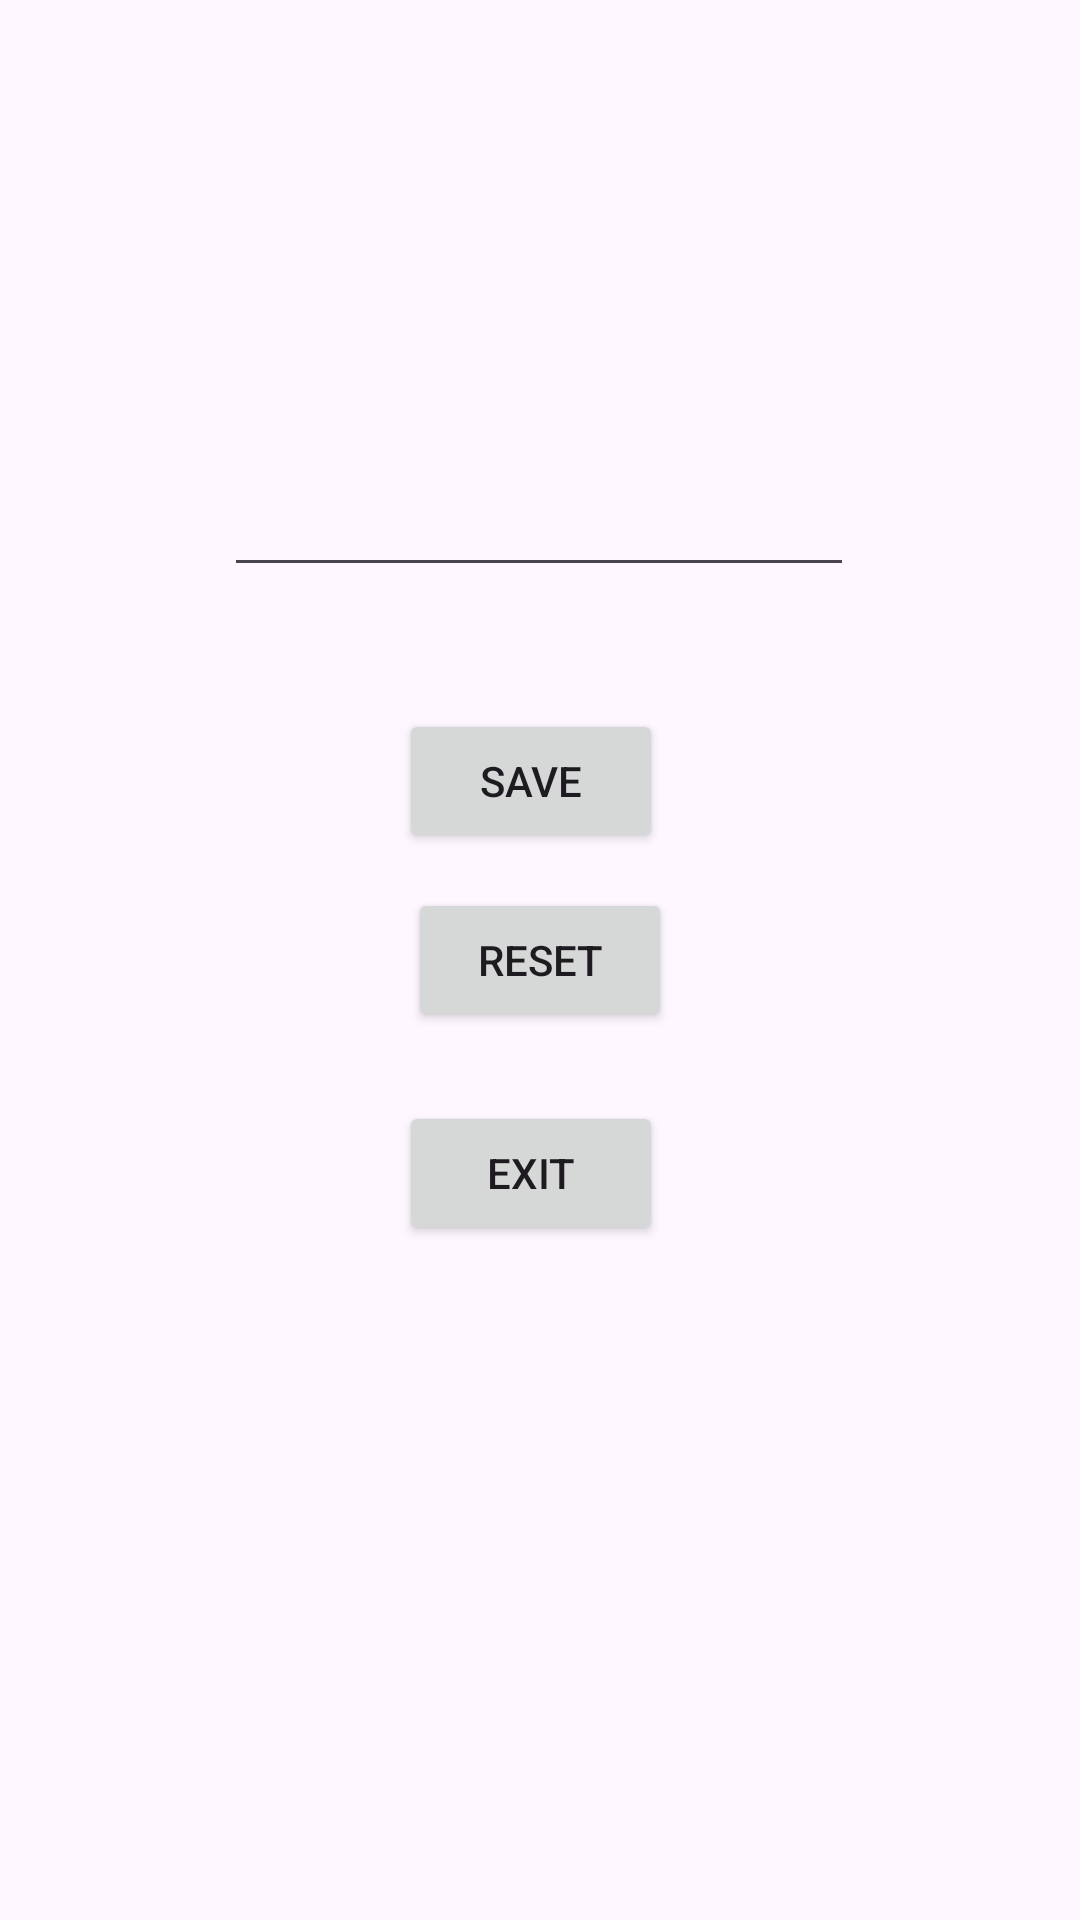

Here is an Android app screen rendered from its layout file. Give the layout XML and the strings, colors and styles it references.
<!-- AndroidManifest.xml: application theme Theme.Internal_files -->
<!-- res/layout/activity_main.xml -->
<?xml version="1.0" encoding="utf-8"?>
<androidx.constraintlayout.widget.ConstraintLayout xmlns:android="http://schemas.android.com/apk/res/android"
    xmlns:app="http://schemas.android.com/apk/res-auto"
    xmlns:tools="http://schemas.android.com/tools"
    android:id="@+id/main"
    android:layout_width="match_parent"
    android:layout_height="match_parent"
    tools:context=".MainActivity">

    <TextView
        android:id="@+id/sum"
        android:layout_width="97dp"
        android:layout_height="36dp"
        app:layout_constraintBottom_toBottomOf="parent"
        app:layout_constraintEnd_toEndOf="parent"
        app:layout_constraintStart_toStartOf="parent"
        app:layout_constraintTop_toTopOf="parent"
        app:layout_constraintVertical_bias="0.089" />

    <EditText
        android:id="@+id/eT"
        android:layout_width="wrap_content"
        android:layout_height="wrap_content"
        android:ems="10"
        android:inputType="text"
        app:layout_constraintBottom_toBottomOf="parent"
        app:layout_constraintEnd_toEndOf="parent"
        app:layout_constraintHorizontal_bias="0.497"
        app:layout_constraintStart_toStartOf="parent"
        app:layout_constraintTop_toTopOf="parent"
        app:layout_constraintVertical_bias="0.258" />

    <Button
        android:id="@+id/save_btn"
        android:layout_width="wrap_content"
        android:layout_height="wrap_content"
        android:onClick="clikced2"
        android:text="save"
        app:layout_constraintBottom_toBottomOf="parent"
        app:layout_constraintEnd_toEndOf="parent"
        app:layout_constraintHorizontal_bias="0.489"
        app:layout_constraintStart_toStartOf="parent"
        app:layout_constraintTop_toTopOf="parent"
        app:layout_constraintVertical_bias="0.399" />

    <Button
        android:id="@+id/reset_btn"
        android:layout_width="wrap_content"
        android:layout_height="wrap_content"
        android:onClick="clicked4"
        android:text="reset"
        app:layout_constraintBottom_toBottomOf="parent"
        app:layout_constraintEnd_toEndOf="parent"
        app:layout_constraintStart_toStartOf="parent"
        app:layout_constraintTop_toTopOf="parent" />

    <Button
        android:id="@+id/exit_btn"
        android:layout_width="wrap_content"
        android:layout_height="wrap_content"
        android:onClick="clikced5"
        android:text="exit"
        app:layout_constraintBottom_toBottomOf="parent"
        app:layout_constraintEnd_toEndOf="parent"
        app:layout_constraintHorizontal_bias="0.489"
        app:layout_constraintStart_toStartOf="parent"
        app:layout_constraintTop_toTopOf="parent"
        app:layout_constraintVertical_bias="0.62" />

</androidx.constraintlayout.widget.ConstraintLayout>
<!-- resources referenced by this layout -->
<resources>
  <style name="Theme.Internal_files" parent="Base.Theme.Internal_files" />
  <style name="Base.Theme.Internal_files" parent="Theme.Material3.DayNight.NoActionBar">
          
          
      </style>
</resources>
